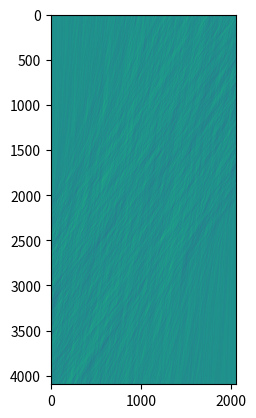

Recreate this plot in Python.
import numpy as np
import math


def FRT(im, transpose=False, expand=False, padding=True, partial=False, output=None):
    """
    Fast Radon Transform (FRT) of the input matrix im

    Parameters
    ----------
    transpose: scalar boolean
        Choose if the function should transpose im
        (replace x with y) to check angles above 45 degrees.
        Default is False.
    expand: scalar boolean
        Choose if to add zero padding to the sides
        of the passive axis to allow for corner-crossing streaks.
        This should not be used if searching for short streaks
        (when using the partial results).
        Default is False.
    padding: scalar boolean
        Choose if to add zero padding to the active axis to fill up powers of 2.
        This is really important, since the algorithm expects to be able to fold
        the data into powers of two. Default is True.
    partial: scalar boolean
        Choose of to output a list of partial Radon images
        (useful for calculating variance at different length scales)
        Default is False.
    output: None or np.ndarray
        Give an array with the right size,
        for FRT to put the return value into it.
        Note that if partial=True then output must
        be a list of arrays with the right dimensions.
    """

    # CHECK INPUTS AND DEFAULTS
    if im.ndim > 2:
        raise RuntimeError("FRT cannot handle more dimensions than 2D")

    # PREPARE THE MATRIX
    im = np.nan_to_num(im, copy=True)  # get rid of NaNs (replace with zeros)

    if transpose:
        im = im.T

    if padding:
        im = pad_matrix(im)

    if expand:
        im = expand_matrix(im)

    num_folds = get_num_log_foldings(im)
    (num_rows, num_cols) = im.shape

    im_out = []

    if output is not None:  # output will have the partial transforms list
        if partial:
            for m in range(2, num_folds + 1):
                if output[m - 1].shape != get_partial_dims(im, m):
                    raise RuntimeError(
                        f"Wrong dimensions of output array[{m - 1}]: {output[m - 1].shape},"
                        f" should be {getPartialDims(M, m)}"
                    )

            im_out = output

        else:
            if output.shape[0] != 2 * im.shape[0] - 1:
                raise RuntimeError(
                    f"Y dimension of output ({output.shape[0]})"
                    f" is inconsistent with (padded and doubled) input ({im.shape[0] * 2 - 1})"
                )
            if output.shape[1] != im.shape[1]:
                raise RuntimeError(
                    f"X dimension of output ({output.shape[1]})"
                    f" is inconsistent with (expanded?) input ({M.shape[1]})"
                )

    dx = np.array([0])

    im = im[np.newaxis, :, :]

    for m in range(1, num_folds + 1):  # loop over logarithmic steps

        im_prev = im
        dx_prev = dx

        num_rows = im_prev.shape[1]

        max_dx = 2 ** (m) - 1
        dx = range(-max_dx, max_dx + 1)
        if partial and output is not None:
            # we already have memory allocated for this result
            im = im_out[m - 1]
        else:
            # make a new array each time
            im = np.zeros((len(dx), num_rows // 2, num_cols), dtype=im.dtype)

        counter = 0

        for i in range(
            num_rows // 2
        ):  # loop over pairs of rows (number of rows in new M)

            for j in range(len(dx)):  # loop over different shifts

                # find the value and index of the previous shift
                dx_in_prev = int(float(dx[j]) / 2)
                j_in_prev = dx_in_prev + int(len(dx_prev) / 2)
                gap_x = dx[j] - dx_in_prev  # additional shift needed

                im1 = im_prev[j_in_prev, counter, :]
                im2 = im_prev[j_in_prev, counter + 1, :]

                im[j, i, :] = shift_add(im1, im2, -gap_x)

            counter += 2

        # only append to the list if it hasn't been given from the start using "output"
        if partial and output is None:
            im_out.append(im)

    # end of loop on m

    # we don't care about partial transforms, we were not given an array to fill
    if not partial:
        im_out = im[:, 0, :]  # lose the empty dim

        if output is not None:  # do us a favor and also copy it into the array
            np.copyto(output, im_out)
            # this can be made more efficient if we use the "output" array as
            # target for assignment at the last iteration on m.
            # this will save an allocation and a copy of the array.
            # however, this is probably not very expensive and not worth
            # the added complexity of the code

    return im_out


# end of FRT algorithm, helper functions:


def pad_matrix(im):
    size = im.shape[0]
    size_diff = int(2 ** math.ceil(math.log(size, 2)) - size)
    # im = np.vstack((im, np.zeros((size_diff, im.shape[1]), dtype=im.dtype)))
    im = np.pad(im, [(0, size_diff), (0, 0)])
    return im


def expand_matrix(im):
    # Z = np.zeros((M.shape[0], M.shape[0]), dtype=M.dtype)
    # M = np.hstack((Z, M, Z))
    im = np.pad(im, [(0, 0), (im.shape[0], im.shape[0])])
    return im


def shift_add(im1, im2, gap):

    output = np.zeros_like(im2)

    if gap > 0:
        output[:gap] = im1[:gap]
        output[gap:] = im1[gap:] + im2[:-gap]
    elif gap < 0:
        output[gap:] = im1[gap:]
        output[:gap] = im1[:gap] + im2[-gap:]
    else:
        output = im1 + im2

    return output


def get_partial_dims(im, log_level):
    x = im.shape[1]
    y = im.shape[0]

    y = int(y / 2**log_level)
    z = int(2 ** (log_level + 1) - 1)

    return z, y, x


def get_num_log_foldings(im):
    return int(np.ceil(np.log2(im.shape[0])))


def get_empty_partial_array_list(im):
    return [
        np.zeros(get_partial_dims(im, m), dtype=im.dtype)
        for m in range(1, int(get_num_log_foldings(im) + 1))
    ]


####################### MAIN ######################################

if __name__ == "__main__":

    import time
    import matplotlib.pyplot as plt

    print("this is a test for pyradon.frt")

    t = time.time()

    im = np.random.normal(0, 1, (2048, 2048)).astype(np.float32)

    print(f"random image of size {im.shape} sent to FRT")

    use_partial = True

    if use_partial:
        output = get_empty_partial_array_list(im)
    else:
        output = np.zeros((im.shape[0] * 2 - 1, im.shape[1]), dtype=im.dtype)

    radon = FRT(im, partial=use_partial, output=output)

    if use_partial:
        plt.imshow(radon[-1][:, 0, :])
    else:
        plt.imshow(radon)

    print(f"Elapsed time: {time.time() - t:.2f}")
